Run: headless pygame with SDL's dummy video driver; simulated clock (each Clock.tick advances the game by its frame time, no real sleeping); random seed 0; keys injected as events and as key.get_pressed() state; no mouse input.
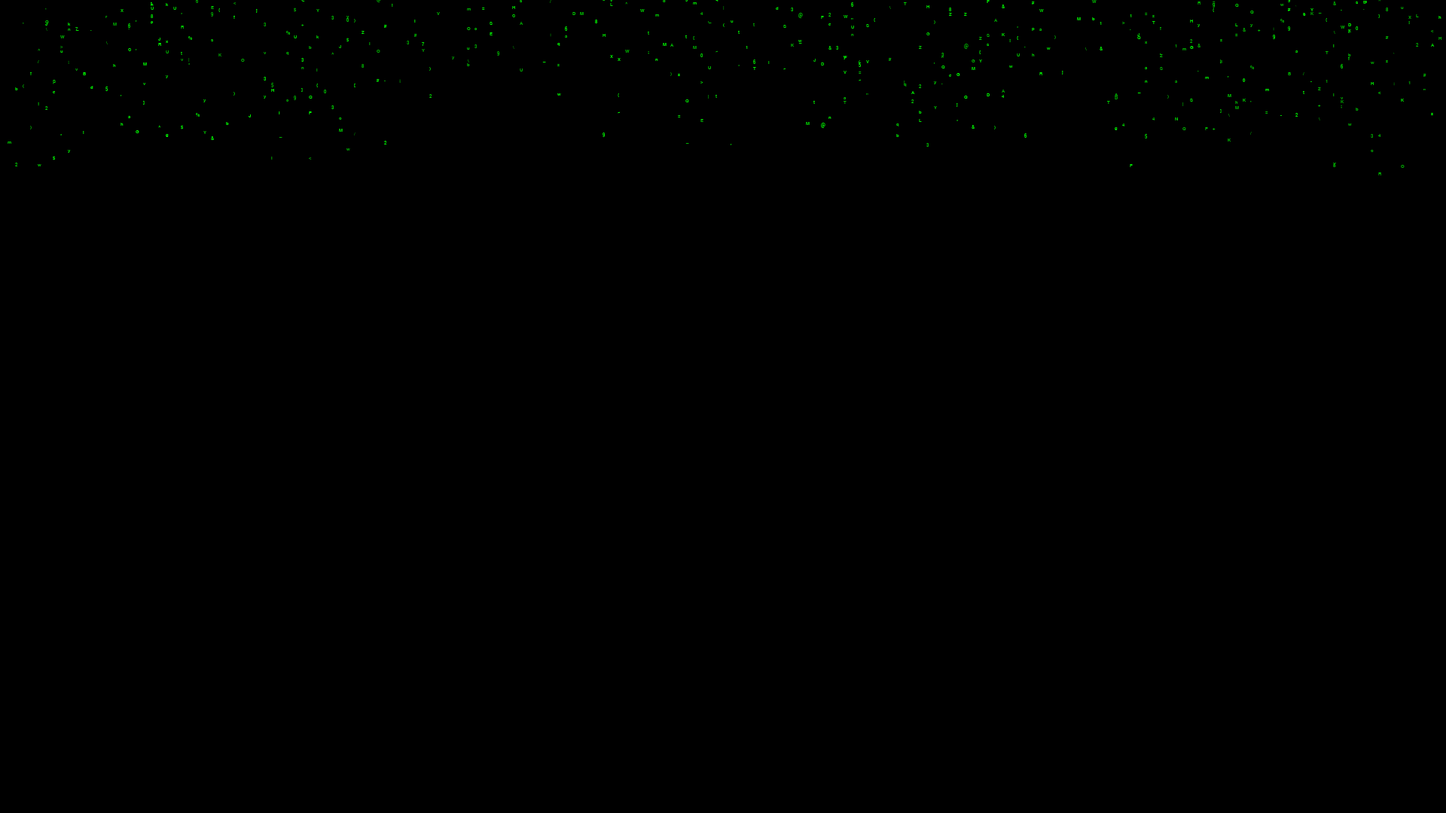
Frame 1 of 4 · flips 1–60 · no input
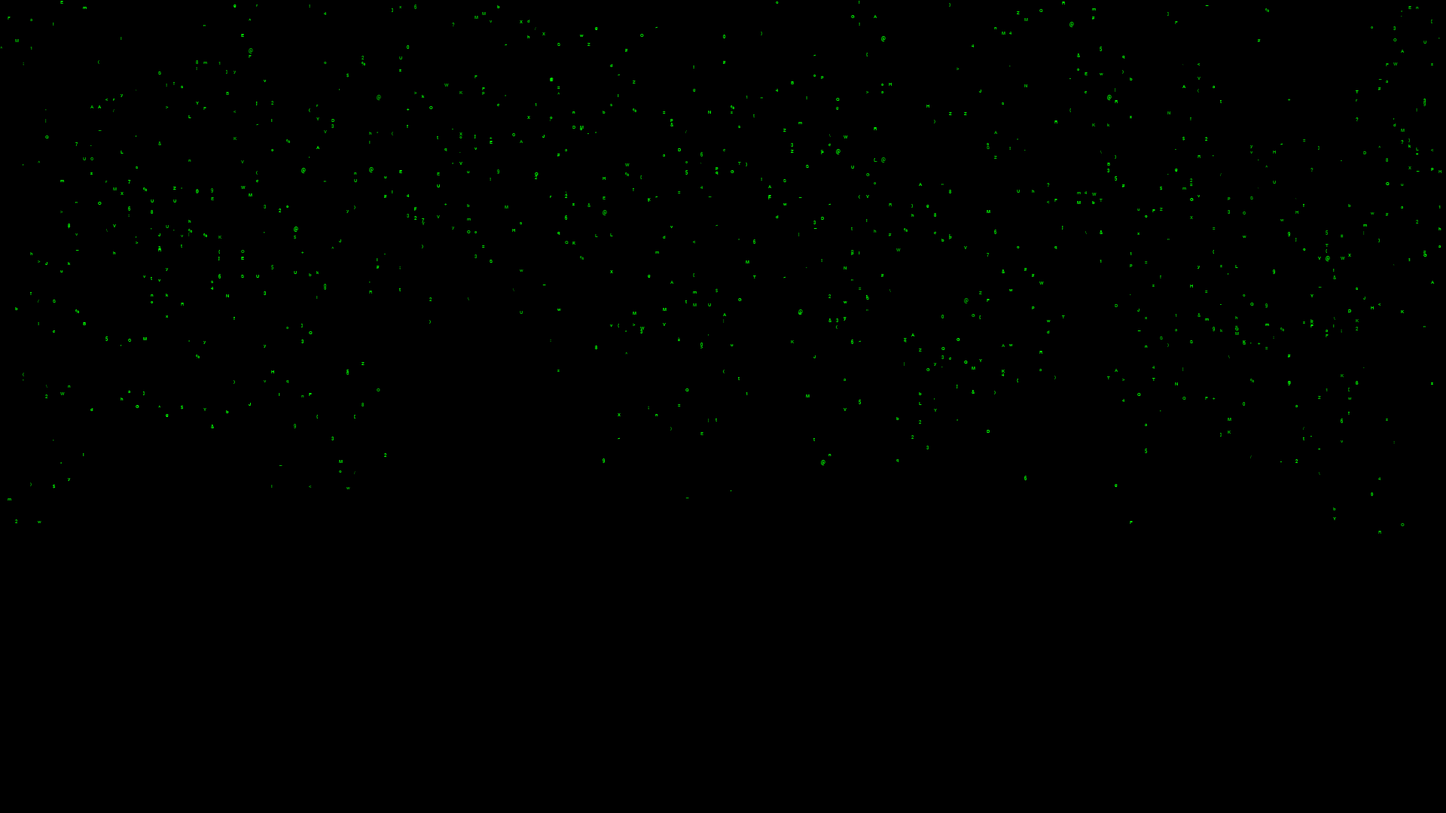
Frame 2 of 4 · flips 61–180 · tapped SPACE, RETURN · held RIGHT (→), D
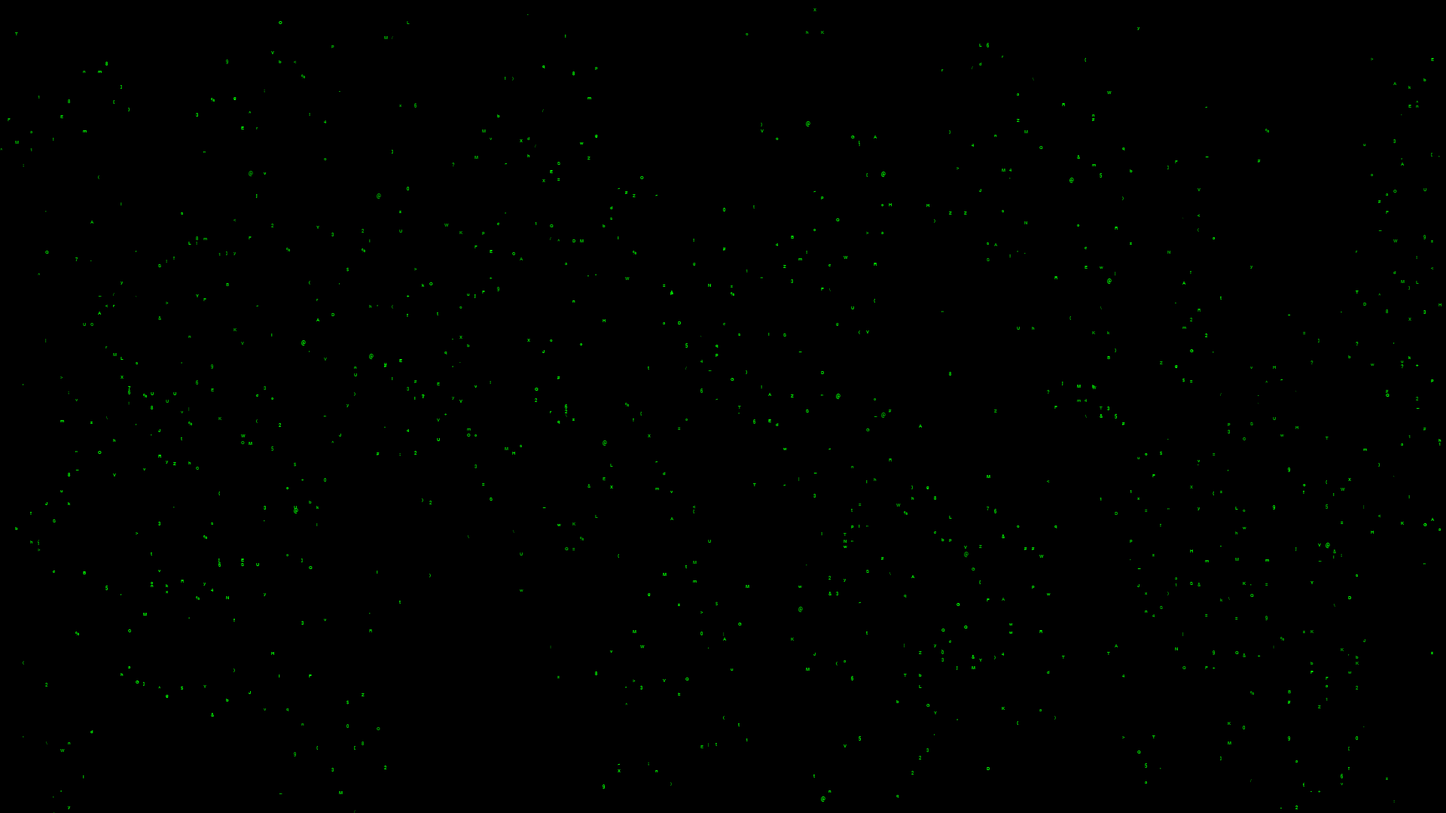
Frame 3 of 4 · flips 181–300 · held DOWN (↓), S
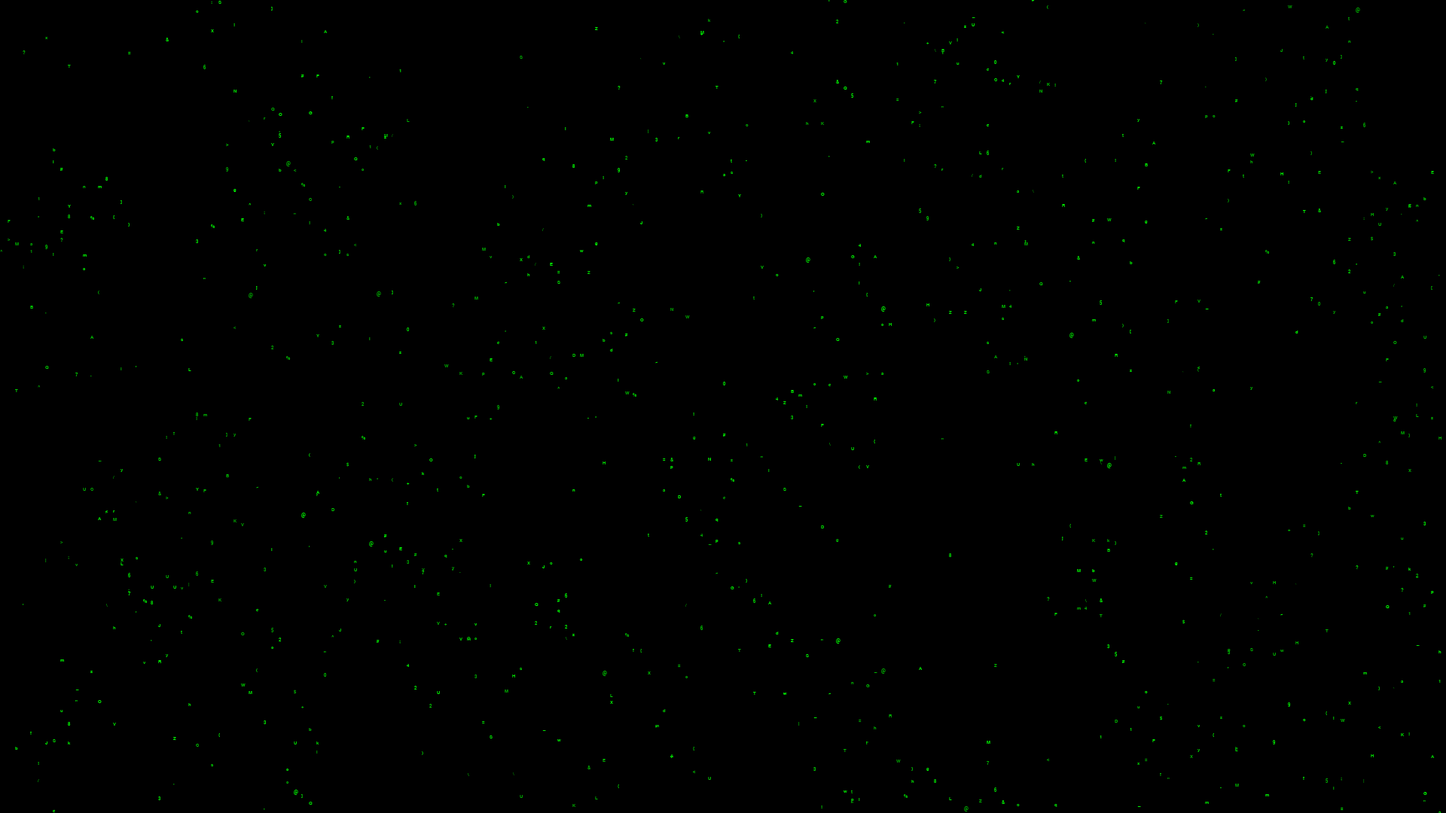
Frame 4 of 4 · flips 301–420 · held LEFT (←), A, UP (↑), W

The pygame program that drew these frames:

import pygame
import random
import os

# Driver modifiers
os.environ["SDL_AUDIODRIVER"] = "dummy" 

# Constants
CELL_SIZE = 10
ROWS, COLS = 108, 192
WIDTH, HEIGHT = CELL_SIZE * COLS, CELL_SIZE * ROWS
chars = [chr(i) for i in range(32, 127)]  # This will use the entire English keyboard

# Initialize Pygame
pygame.init()
pygame.display.set_caption("Matrix Cascade")
screen = pygame.display.set_mode((WIDTH, HEIGHT), pygame.NOFRAME | pygame.HWSURFACE | pygame.DOUBLEBUF)
font = pygame.font.SysFont('Courier', CELL_SIZE, bold=True)

layers = [
    (0, 255, 0, 3),  # Brightest and Fastest
    (0, 230, 0, 2.5),
    (0, 205, 0, 2),
    (0, 180, 0, 1.5)  # Dimmest and Slowest
]


class Drop:
    def __init__(self, x, color, speed):
        self.x = x
        self.y = random.randint(-30, -1) * CELL_SIZE
        self.speed = speed
        self.color = color
        self.char = random.choice(chars)
    
    def update(self):
        self.y += self.speed
        if self.y > HEIGHT:
            self.y = random.randint(-30, -1) * CELL_SIZE
            self.char = random.choice(chars)

    def show(self, screen):
        text = font.render(self.char, True, self.color)
        screen.blit(text, (self.x, self.y))

class Stream:
    def __init__(self, x, color):
        self.drops = []
        drop_count = random.randint(1, 10)
        speed = random.uniform(1, 4)
        for _ in range(drop_count):
            self.drops.append(Drop(x, color, speed))
            x += CELL_SIZE

    def update(self):
        for drop in self.drops:
            drop.update()

    def show(self, screen):
        for drop in self.drops:
            drop.show(screen)

streams = []
for i in range(COLS):
    color_layer = random.choice(layers)
    _, color, _, _ = color_layer
    streams.append(Stream(i * CELL_SIZE, (0, color, 0)))

def matrix_cascade():
    while True:
        for event in pygame.event.get():
            if event.type == pygame.QUIT:
                pygame.quit()
                quit()

        screen.fill((0, 0, 0))

        for stream in streams:
            stream.update()
            stream.show(screen)

        pygame.display.update()
        pygame.time.wait(1 // 60)

matrix_cascade()
